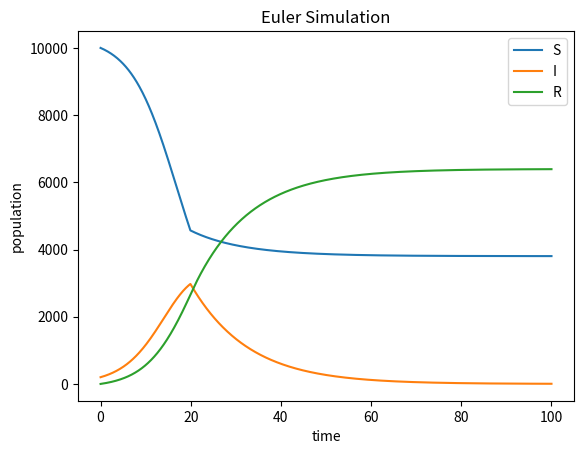

The script that saved this image:
"""
Solve the provided ordinary differential equation (ODE) with the Euler method
https://en.wikipedia.org/wiki/Euler_method

I you don't know how to do the Euler method, you can try solve it another way.

Solve for times 0 to 100 using the initial conditions provided.
Plot the result using matplotlib and save it to a file called part_5.png

The equation to be solved is defined by the function `get_derivatives`.
"""
import numpy as np
import matplotlib.pyplot as plt

# Initial conditions for [S, I, R]
INITIAL_CONDITIONS = np.array([1e4, 200, 0])
MAX_TIME = 100
STEP_SIZE = 0.1
NUM_STEPS = int(MAX_TIME / STEP_SIZE)

def get_derivatives(values, time):
    """
    Returns the derivative of the ODE as an array: [dS/dt, dI/dt, dR/dt]
    Use these derivatives to find the future values of [S, I, R]
    """
    total_population = values.sum()
    susceptible, infected = values[0], values[1]
    contact_rate = 0.3 if time < 20 else 0.05
    infection_rate = contact_rate * susceptible * infected / total_population
    recovery_rate = 0.1 * infected
    return np.array([
        -infection_rate,
        infection_rate - recovery_rate,
        recovery_rate,
    ])


times = np.linspace(start=0, stop=MAX_TIME, num=NUM_STEPS)
results = np.zeros((NUM_STEPS, 3))
results[0] = INITIAL_CONDITIONS

for t_idx, t in enumerate(times):
    if t_idx == 0:
        continue
    # Solve the equation here, filling out `results`

    results_t0 = results[t_idx-1]
        
    deltas = get_derivatives(results[t_idx-1], t)
    results_t1 = results_t0 + deltas * STEP_SIZE
    results[t_idx] = results_t1

# Plot the results as a function of time for S, I, R respectively

plt.plot(times,results[:,0])
plt.plot(times,results[:,1])
plt.plot(times,results[:,2])
plt.ylabel('population')
plt.xlabel('time')

plt.title("Euler Simulation")
plt.legend(("S","I","R"))
